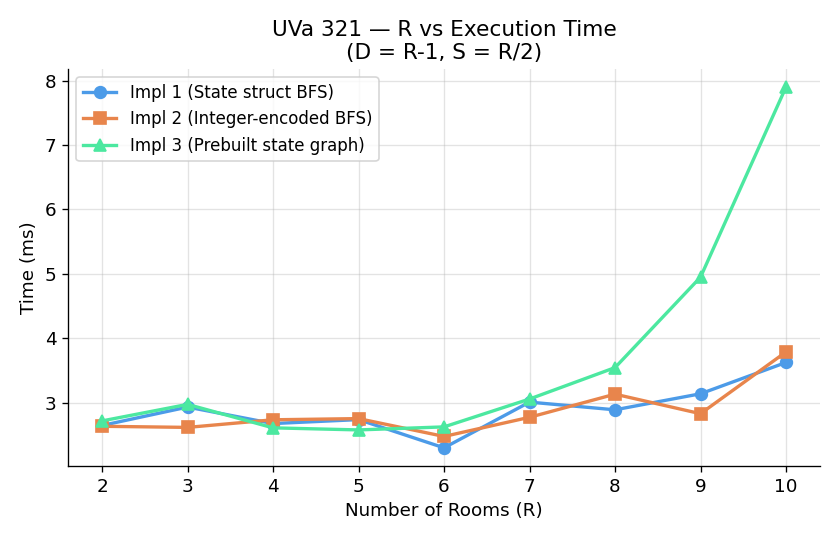

The table this chart was drawn from, first rows:
R, Impl 1 (State struct BFS), Impl 2 (Integer-encoded BFS), Impl 3 (Prebuilt state graph)
2, 2.646, 2.633, 2.716
3, 2.931, 2.615, 2.973
4, 2.675, 2.734, 2.608
5, 2.736, 2.752, 2.576
6, 2.298, 2.475, 2.623
7, 3.008, 2.772, 3.056
8, 2.889, 3.132, 3.544
9, 3.138, 2.828, 4.949
10, 3.624, 3.787, 7.901
